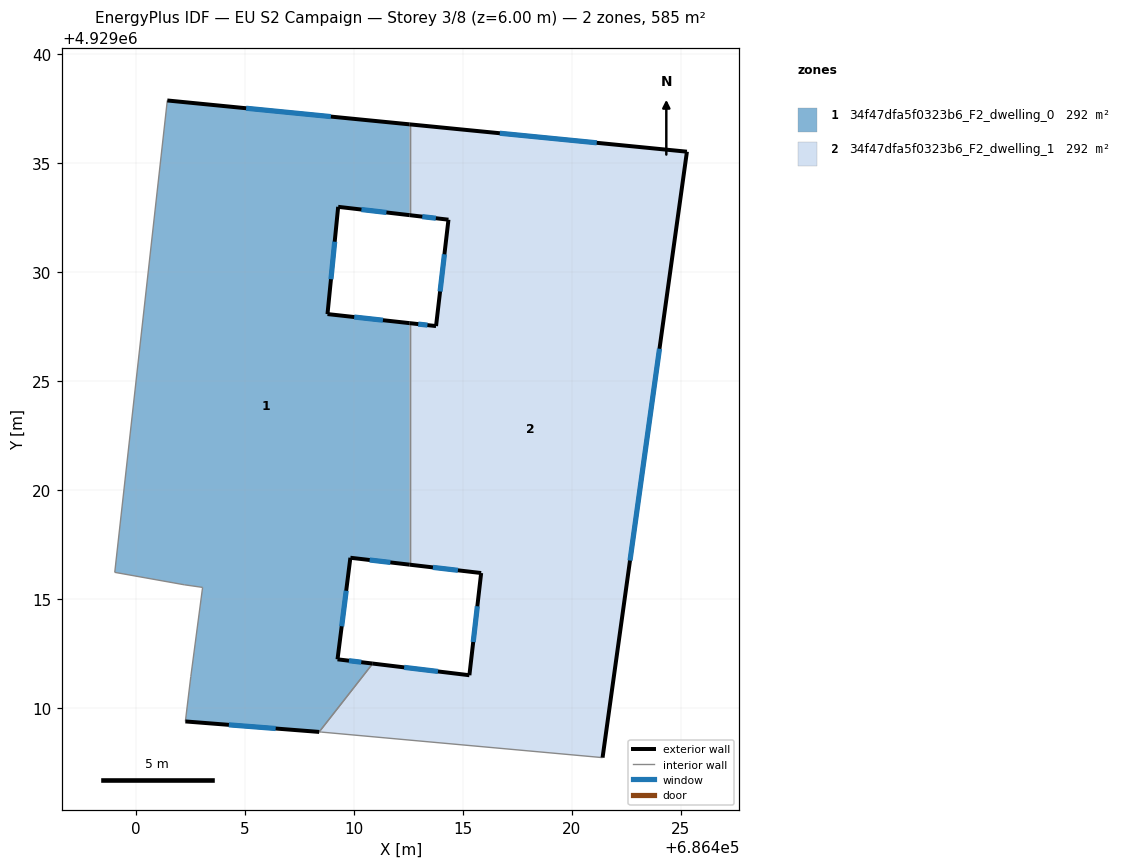
=== STOREY PLAN SPEC (per zone: floor XY polygon, exterior-wall plan segments, windows/doors) ===
zone 1: 34f47dfa5f0323b6_F2_dwelling_0  (292.3 m²)
  floor: (686412.57, 4929036.78) (686412.57, 4929032.62) (686409.29, 4929033.00) (686408.80, 4929028.08) (686412.57, 4929027.66) (686412.57, 4929016.58) (686409.85, 4929016.90) (686409.26, 4929012.24) (686410.87, 4929012.05) (686408.42, 4929008.91) (686402.28, 4929009.39) (686402.53, 4929011.45) (686403.07, 4929015.54) (686402.23, 4929015.66) (686399.04, 4929016.23) (686401.45, 4929037.88)
  exterior wall: (686412.57, 4929036.78) – (686401.45, 4929037.88)  [11.2 m]
    window: (686408.95, 4929037.14) – (686405.07, 4929037.52)  [4.1 m²]
  exterior wall: (686409.29, 4929033.00) – (686412.57, 4929032.62)  [3.3 m]
    window: (686410.35, 4929032.88) – (686411.50, 4929032.74)  [1.2 m²]
  exterior wall: (686408.80, 4929028.08) – (686409.29, 4929033.00)  [4.9 m]
    window: (686408.96, 4929029.68) – (686409.13, 4929031.40)  [1.8 m²]
  exterior wall: (686412.57, 4929027.66) – (686408.80, 4929028.08)  [3.8 m]
    window: (686411.34, 4929027.80) – (686410.02, 4929027.94)  [1.4 m²]
  exterior wall: (686409.85, 4929016.90) – (686412.57, 4929016.58)  [2.7 m]
    window: (686410.73, 4929016.80) – (686411.68, 4929016.69)  [1.0 m²]
  exterior wall: (686409.26, 4929012.24) – (686409.85, 4929016.90)  [4.7 m]
    window: (686409.45, 4929013.76) – (686409.66, 4929015.39)  [1.7 m²]
  exterior wall: (686410.87, 4929012.05) – (686409.26, 4929012.24)  [1.6 m]
    window: (686410.35, 4929012.11) – (686409.78, 4929012.18)  [0.6 m²]
  exterior wall: (686402.28, 4929009.39) – (686408.42, 4929008.91)  [6.2 m]
    window: (686404.27, 4929009.23) – (686406.42, 4929009.07)  [2.3 m²]
  interior walls: 8
zone 2: 34f47dfa5f0323b6_F2_dwelling_1  (292.3 m²)
  floor: (686425.29, 4929035.53) (686421.42, 4929007.73) (686408.54, 4929008.90) (686408.42, 4929008.91) (686410.87, 4929012.05) (686415.31, 4929011.51) (686415.85, 4929016.20) (686412.57, 4929016.58) (686412.57, 4929027.66) (686413.78, 4929027.53) (686414.35, 4929032.41) (686412.57, 4929032.62) (686412.57, 4929036.78)
  exterior wall: (686415.31, 4929011.51) – (686410.87, 4929012.05)  [4.5 m]
    window: (686413.87, 4929011.68) – (686412.32, 4929011.87)  [1.6 m²]
  exterior wall: (686415.85, 4929016.20) – (686415.31, 4929011.51)  [4.7 m]
    window: (686415.67, 4929014.68) – (686415.48, 4929013.04)  [1.7 m²]
  exterior wall: (686412.57, 4929016.58) – (686415.85, 4929016.20)  [3.3 m]
    window: (686413.63, 4929016.46) – (686414.78, 4929016.32)  [1.2 m²]
  exterior wall: (686413.78, 4929027.53) – (686412.57, 4929027.66)  [1.2 m]
    window: (686413.38, 4929027.57) – (686412.96, 4929027.62)  [0.4 m²]
  exterior wall: (686414.35, 4929032.41) – (686413.78, 4929027.53)  [4.9 m]
    window: (686414.16, 4929030.82) – (686413.96, 4929029.12)  [1.8 m²]
  exterior wall: (686412.57, 4929032.62) – (686414.35, 4929032.41)  [1.8 m]
    window: (686413.15, 4929032.55) – (686413.77, 4929032.48)  [0.7 m²]
  exterior wall: (686425.29, 4929035.53) – (686412.57, 4929036.78)  [12.8 m]
    window: (686421.15, 4929035.94) – (686416.70, 4929036.38)  [4.7 m²]
  exterior wall: (686421.42, 4929007.73) – (686425.29, 4929035.53)  [28.1 m]
    window: (686422.68, 4929016.77) – (686424.03, 4929026.49)  [10.3 m²]
  interior walls: 5

=== DERIVED (storey summary) ===
Building: EU S2 Campaign
Storey: 3 of 8  (floor level z = 6.00 m)
Storey gross floor area: 584.6 m²
Zones on this storey: 2
  - 34f47dfa5f0323b6_F2_dwelling_0: floor 292.3 m²; exterior wall 38.4 m (115.3 m²); 8 window(s) 14.1 m²; WWR 12.2%
  - 34f47dfa5f0323b6_F2_dwelling_1: floor 292.3 m²; exterior wall 61.3 m (183.8 m²); 8 window(s) 22.5 m²; WWR 12.2%
Zone adjacency (shared interzone walls):
  - 34f47dfa5f0323b6_F2_dwelling_0 ↔ 34f47dfa5f0323b6_F2_dwelling_1